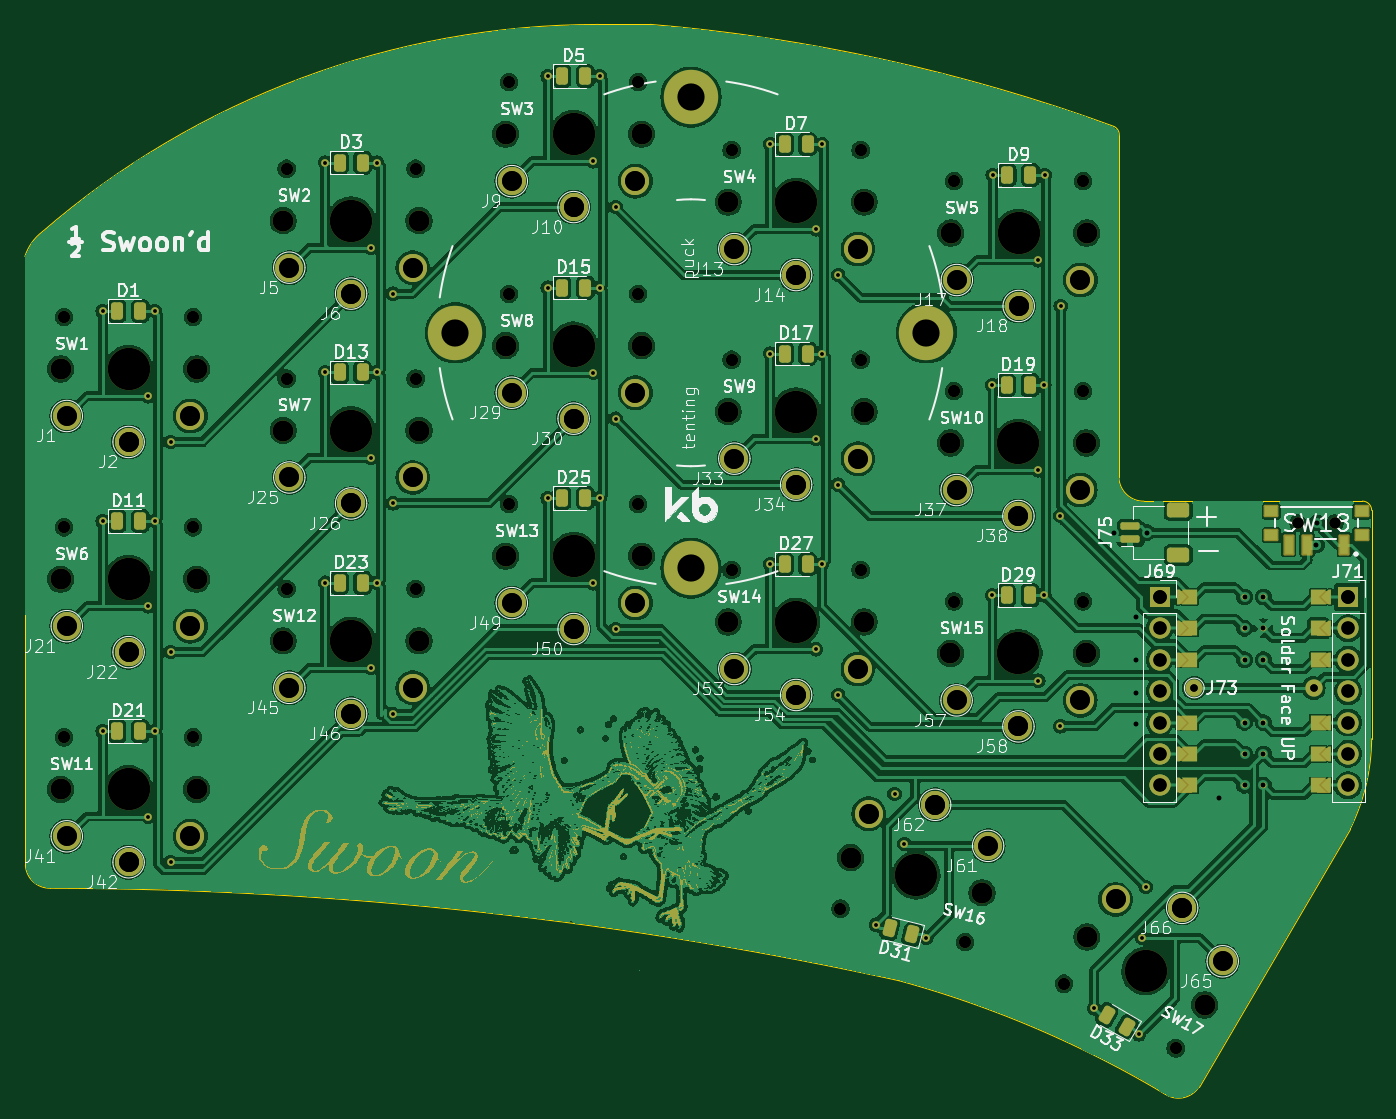
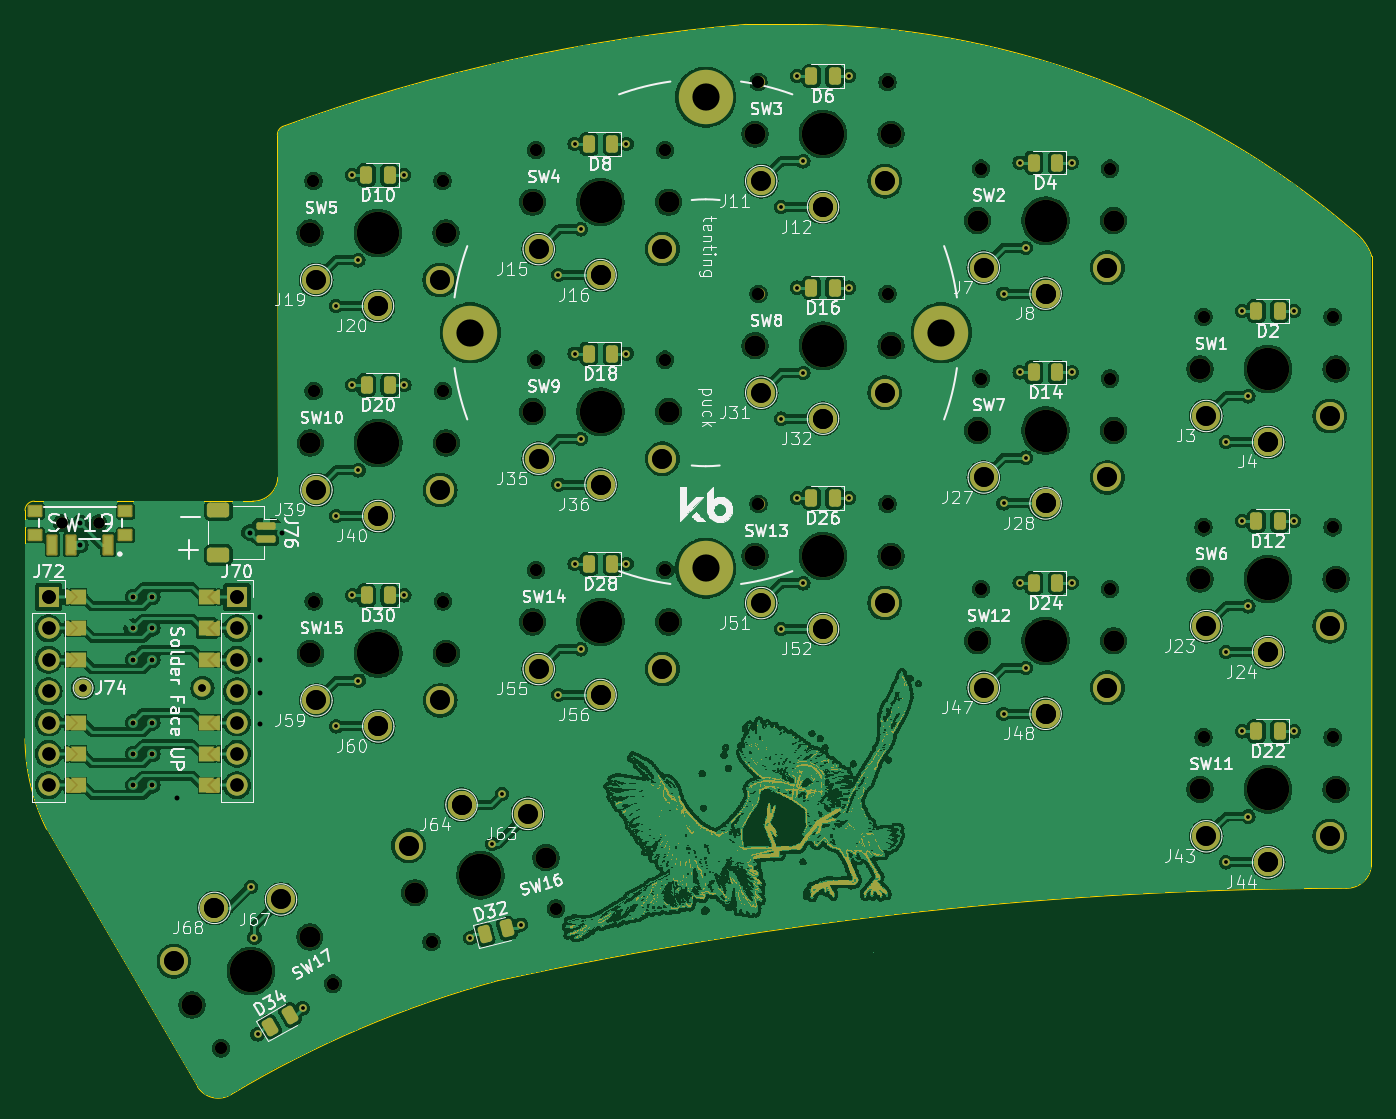
Circuit board: 11 layer files. Board 109.0 x 86.5 mm.
- bottom_copper: swoon-CuBottom.gbr (1925054 bytes)
- top_copper: swoon-CuTop.gbr (1913142 bytes)
- outline: swoon-EdgeCuts.gbr (1786 bytes)
- bottom_mask: swoon-MaskBottom.gbr (564015 bytes)
- top_mask: swoon-MaskTop.gbr (577938 bytes)
- drill: swoon-NPTH.drl (1904 bytes)
- drill: swoon-PTH.drl (4799 bytes)
- paste: swoon-PasteBottom.gbr (3164 bytes)
- paste: swoon-PasteTop.gbr (3153 bytes)
- bottom_silk: swoon-SilkBottom.gbr (712773 bytes)
- top_silk: swoon-SilkTop.gbr (726233 bytes)

=== bottom_copper: swoon-CuBottom.gbr (1925054 bytes, source omitted) ===
=== top_copper: swoon-CuTop.gbr (1913142 bytes, source omitted) ===
=== outline: swoon-EdgeCuts.gbr ===
%TF.GenerationSoftware,KiCad,Pcbnew,8.0.4*%
%TF.CreationDate,2024-08-21T07:41:27-07:00*%
%TF.ProjectId,swoon,73776f6f-6e2e-46b6-9963-61645f706362,rev?*%
%TF.SameCoordinates,Original*%
%TF.FileFunction,Profile,NP*%
%FSLAX46Y46*%
G04 Gerber Fmt 4.6, Leading zero omitted, Abs format (unit mm)*
G04 Created by KiCad (PCBNEW 8.0.4) date 2024-08-21 07:41:27*
%MOMM*%
%LPD*%
G01*
G04 APERTURE LIST*
%TA.AperFunction,Profile*%
%ADD10C,0.050000*%
%TD*%
G04 APERTURE END LIST*
D10*
X200504304Y-86239736D02*
G75*
G02*
X201254264Y-86989736I-4J-749964D01*
G01*
X92309055Y-66449702D02*
X92349254Y-115718024D01*
X180406290Y-55929889D02*
G75*
G02*
X180841035Y-56610419I-315390J-680611D01*
G01*
X163028134Y-125034946D02*
G75*
G02*
X184557000Y-134221000I-22787134J-83226054D01*
G01*
X92309055Y-66449702D02*
G75*
G02*
X93736000Y-64436000I3871945J-1231298D01*
G01*
X182839000Y-86244264D02*
G75*
G02*
X180804053Y-84313344I-35000J2000864D01*
G01*
X142910777Y-47673679D02*
G75*
G02*
X180406295Y-55929875I-11947277J-143529621D01*
G01*
X187289000Y-133622265D02*
G75*
G02*
X184557000Y-134221000I-1662000J1051265D01*
G01*
X94387000Y-117554119D02*
G75*
G02*
X163028136Y-125034939I-578000J-323956281D01*
G01*
X94387000Y-117554119D02*
G75*
G02*
X92349192Y-115718029I-59800J1982519D01*
G01*
X201254304Y-86989736D02*
X201254000Y-91957000D01*
X180803999Y-84313346D02*
X180841045Y-56610419D01*
X182839000Y-86244264D02*
X200504304Y-86239736D01*
X93736000Y-64436000D02*
G75*
G02*
X138709389Y-47679139I44973390J-51973140D01*
G01*
X199507304Y-112785000D02*
X187289000Y-133622265D01*
X201254000Y-105460850D02*
G75*
G02*
X199507298Y-112784997I-16773800J129950D01*
G01*
X142910777Y-47673679D02*
X138709389Y-47679139D01*
X201254000Y-91957000D02*
X201266000Y-99323000D01*
X201266000Y-99323000D02*
X201254000Y-105460850D01*
M02*

=== bottom_mask: swoon-MaskBottom.gbr (564015 bytes, source omitted) ===
=== top_mask: swoon-MaskTop.gbr (577938 bytes, source omitted) ===
=== drill: swoon-NPTH.drl ===
M48
; DRILL file {KiCad 8.0.4} date 2024-08-21T07:41:27-0700
; FORMAT={-:-/ absolute / inch / decimal}
; #@! TF.CreationDate,2024-08-21T07:41:27-07:00
; #@! TF.GenerationSoftware,Kicad,Pcbnew,8.0.4
; #@! TF.FileFunction,NonPlated,1,2,NPTH
FMAT,2
INCH
; #@! TA.AperFunction,NonPlated,NPTH,ComponentDrill
T1C0.0354
; #@! TA.AperFunction,NonPlated,NPTH,ComponentDrill
T2C0.0394
; #@! TA.AperFunction,NonPlated,NPTH,ComponentDrill
T3C0.0669
; #@! TA.AperFunction,NonPlated,NPTH,ComponentDrill
T4C0.1350
%
G90
G05
T1
X7.6884Y-3.4654
X7.6884Y-3.4654
X7.8065Y-3.4654
X7.8065Y-3.4654
T2
X3.759Y-2.8092
X3.759Y-3.4785
X3.759Y-4.1478
X4.17Y-2.8092
X4.17Y-3.4785
X4.17Y-4.1478
X4.4677Y-2.3367
X4.4677Y-3.005
X4.4677Y-3.675
X4.8787Y-2.3367
X4.8787Y-3.005
X4.8787Y-3.675
X5.1763Y-2.0611
X5.1763Y-2.735
X5.1763Y-3.405
X5.5874Y-2.0611
X5.5874Y-2.735
X5.5874Y-3.405
X5.885Y-2.2777
X5.885Y-2.945
X5.885Y-3.615
X6.2317Y-4.6933
X6.296Y-2.2777
X6.296Y-2.945
X6.296Y-3.615
X6.5929Y-3.045
X6.5929Y-3.715
X6.5937Y-2.3761
X6.6287Y-4.7996
X6.9431Y-4.9323
X7.0039Y-3.045
X7.0039Y-3.715
X7.0047Y-2.3761
X7.299Y-5.1378
T3
X3.748Y-2.9745
X3.748Y-3.6438
X3.748Y-4.3131
X4.1811Y-2.9745
X4.1811Y-3.6438
X4.1811Y-4.3131
X4.4567Y-2.5021
X4.4567Y-3.1704
X4.4567Y-3.8404
X4.8897Y-2.5021
X4.8897Y-3.1704
X4.8897Y-3.8404
X5.1653Y-2.2265
X5.1653Y-2.9004
X5.1653Y-3.5704
X5.5984Y-2.2265
X5.5984Y-2.9004
X5.5984Y-3.5704
X5.874Y-2.443
X5.874Y-3.1104
X5.874Y-3.7804
X6.2639Y-4.5307
X6.307Y-2.443
X6.307Y-3.1104
X6.307Y-3.7804
X6.5819Y-3.2104
X6.5819Y-3.8804
X6.5826Y-2.5415
X6.6822Y-4.6428
X7.0149Y-3.2104
X7.0149Y-3.8804
X7.0157Y-2.5415
X7.0162Y-4.7836
X7.3913Y-5.0001
T4
X3.9645Y-2.9745
X3.9645Y-3.6438
X3.9645Y-4.3131
X4.6732Y-2.5021
X4.6732Y-3.1704
X4.6732Y-3.8404
X5.3819Y-2.2265
X5.3819Y-2.9004
X5.3819Y-3.5704
X6.0905Y-2.443
X6.0905Y-3.1104
X6.0905Y-3.7804
X6.473Y-4.5867
X6.7984Y-3.2104
X6.7984Y-3.8804
X6.7992Y-2.5415
X7.2037Y-4.8919
M30

=== drill: swoon-PTH.drl ===
M48
; DRILL file {KiCad 8.0.4} date 2024-08-21T07:41:27-0700
; FORMAT={-:-/ absolute / inch / decimal}
; #@! TF.CreationDate,2024-08-21T07:41:27-07:00
; #@! TF.GenerationSoftware,Kicad,Pcbnew,8.0.4
; #@! TF.FileFunction,Plated,1,2,PTH
FMAT,2
INCH
; #@! TA.AperFunction,Plated,PTH,ComponentDrill
T1C0.0122
; #@! TA.AperFunction,Plated,PTH,ViaDrill
T2C0.0157
; #@! TA.AperFunction,Plated,PTH,ComponentDrill
T3C0.0157
; #@! TA.AperFunction,Plated,PTH,ComponentDrill
T4C0.0236
; #@! TA.AperFunction,Plated,PTH,ComponentDrill
T5C0.0394
; #@! TA.AperFunction,Plated,PTH,ComponentDrill
T6C0.0433
; #@! TA.AperFunction,Plated,PTH,ComponentDrill
T7C0.0630
; #@! TA.AperFunction,Plated,PTH,ComponentDrill
T8C0.0866
%
G90
G05
T1
X3.8819Y-2.7895
X3.8819Y-3.4588
X3.8819Y-4.1281
X4.0275Y-3.0611
X4.0275Y-3.7304
X4.0275Y-4.3997
X4.0472Y-2.7895
X4.0472Y-3.4588
X4.0472Y-4.1281
X4.0984Y-3.2068
X4.0984Y-3.8761
X4.0984Y-4.5454
X4.5905Y-2.317
X4.5905Y-2.9853
X4.5905Y-3.6553
X4.7362Y-2.5887
X4.7362Y-3.257
X4.7362Y-3.927
X4.7559Y-2.317
X4.7559Y-2.9853
X4.7559Y-3.6553
X4.807Y-2.7344
X4.807Y-3.4026
X4.807Y-4.0726
X5.2992Y-2.0415
X5.2992Y-2.7153
X5.2992Y-3.3853
X5.4448Y-2.3131
X5.4448Y-2.987
X5.4448Y-3.657
X5.4645Y-2.0415
X5.4645Y-2.7153
X5.4645Y-3.3853
X5.5157Y-2.4588
X5.5157Y-3.1326
X5.5157Y-3.8026
X6.0078Y-2.258
X6.0078Y-2.9253
X6.0078Y-3.5953
X6.1535Y-2.5296
X6.1535Y-3.197
X6.1535Y-3.867
X6.1732Y-2.258
X6.1732Y-2.9253
X6.1732Y-3.5953
X6.2244Y-2.6753
X6.2244Y-3.3426
X6.2244Y-4.0126
X6.3453Y-4.7441
X6.4039Y-4.3277
X6.4346Y-4.4868
X6.505Y-4.7869
X6.7157Y-3.0253
X6.7157Y-3.6953
X6.7165Y-2.3564
X6.8614Y-3.297
X6.8614Y-3.967
X6.8622Y-2.6281
X6.8811Y-3.0253
X6.8811Y-3.6953
X6.8819Y-2.3564
X6.9322Y-3.4426
X6.9322Y-4.1126
X6.933Y-2.7737
X7.0396Y-5.0108
X7.1828Y-5.0934
X7.1925Y-4.7853
X7.204Y-4.6238
T2
X7.1034Y-3.4954
X7.1734Y-3.7654
X7.1734Y-3.9004
X7.1734Y-4.0054
X7.1734Y-4.1054
X7.2084Y-3.4954
X7.4384Y-4.3404
X7.7475Y-3.5354
X7.7484Y-3.4654
T3
X7.5184Y-3.7004
X7.5184Y-3.8004
X7.5184Y-3.9004
X7.5184Y-4.1004
X7.5184Y-4.2004
X7.5184Y-4.3004
X7.5784Y-3.7004
X7.5784Y-3.8004
X7.5784Y-3.9004
X7.5784Y-4.1004
X7.5784Y-4.2004
X7.5784Y-4.3004
T4
X7.3584Y-3.9904
X7.3584Y-3.9904
X7.7384Y-3.9904
X7.7384Y-3.9904
T5
X7.2484Y-3.7004
X7.2484Y-3.7004
X7.2484Y-3.8004
X7.2484Y-3.8004
X7.2484Y-3.9004
X7.2484Y-3.9004
X7.2484Y-4.0004
X7.2484Y-4.0004
X7.2484Y-4.1004
X7.2484Y-4.1004
X7.2484Y-4.2004
X7.2484Y-4.2004
X7.2484Y-4.3004
X7.2484Y-4.3004
X7.8484Y-3.7004
X7.8484Y-3.7004
X7.8484Y-3.8004
X7.8484Y-3.8004
X7.8484Y-3.9004
X7.8484Y-3.9004
X7.8484Y-4.0004
X7.8484Y-4.0004
X7.8484Y-4.1004
X7.8484Y-4.1004
X7.8484Y-4.2004
X7.8484Y-4.2004
X7.8484Y-4.3004
X7.8484Y-4.3004
T6
X7.2484Y-3.7004
X7.2484Y-3.7004
X7.2484Y-3.8004
X7.2484Y-3.9004
X7.2484Y-4.0004
X7.2484Y-4.1004
X7.2484Y-4.2004
X7.2484Y-4.3004
X7.8484Y-3.7004
X7.8484Y-3.7004
X7.8484Y-3.8004
X7.8484Y-3.9004
X7.8484Y-4.0004
X7.8484Y-4.1004
X7.8484Y-4.2004
X7.8484Y-4.3004
T7
X3.7677Y-3.1241
X3.7677Y-3.1241
X3.7677Y-3.7934
X3.7677Y-3.7934
X3.7677Y-4.4627
X3.7677Y-4.4627
X3.9645Y-3.2068
X3.9645Y-3.2068
X3.9645Y-3.2068
X3.9645Y-3.8761
X3.9645Y-3.8761
X3.9645Y-3.8761
X3.9645Y-4.5454
X3.9645Y-4.5454
X3.9645Y-4.5454
X4.1614Y-3.1241
X4.1614Y-3.1241
X4.1614Y-3.7934
X4.1614Y-3.7934
X4.1614Y-4.4627
X4.1614Y-4.4627
X4.4763Y-2.6517
X4.4763Y-2.6517
X4.4763Y-3.32
X4.4763Y-3.32
X4.4763Y-3.99
X4.4763Y-3.99
X4.6732Y-2.7344
X4.6732Y-2.7344
X4.6732Y-2.7344
X4.6732Y-3.4026
X4.6732Y-3.4026
X4.6732Y-3.4026
X4.6732Y-4.0726
X4.6732Y-4.0726
X4.6732Y-4.0726
X4.87Y-2.6517
X4.87Y-2.6517
X4.87Y-3.32
X4.87Y-3.32
X4.87Y-3.99
X4.87Y-3.99
X5.185Y-2.3761
X5.185Y-2.3761
X5.185Y-3.05
X5.185Y-3.05
X5.185Y-3.72
X5.185Y-3.72
X5.3819Y-2.4588
X5.3819Y-2.4588
X5.3819Y-2.4588
X5.3819Y-3.1326
X5.3819Y-3.1326
X5.3819Y-3.1326
X5.3819Y-3.8026
X5.3819Y-3.8026
X5.3819Y-3.8026
X5.5787Y-2.3761
X5.5787Y-2.3761
X5.5787Y-3.05
X5.5787Y-3.05
X5.5787Y-3.72
X5.5787Y-3.72
X5.8937Y-2.5926
X5.8937Y-2.5926
X5.8937Y-3.26
X5.8937Y-3.26
X5.8937Y-3.93
X5.8937Y-3.93
X6.0905Y-2.6753
X6.0905Y-2.6753
X6.0905Y-2.6753
X6.0905Y-3.3426
X6.0905Y-3.3426
X6.0905Y-3.3426
X6.0905Y-4.0126
X6.0905Y-4.0126
X6.0905Y-4.0126
X6.2874Y-2.5926
X6.2874Y-2.5926
X6.2874Y-3.26
X6.2874Y-3.26
X6.2874Y-3.93
X6.2874Y-3.93
X6.3216Y-4.3913
X6.3216Y-4.3913
X6.5332Y-4.3624
X6.5332Y-4.3624
X6.5332Y-4.3624
X6.6015Y-3.36
X6.6015Y-3.36
X6.6015Y-4.03
X6.6015Y-4.03
X6.6023Y-2.6911
X6.6023Y-2.6911
X6.7019Y-4.4932
X6.7019Y-4.4932
X6.7984Y-3.4426
X6.7984Y-3.4426
X6.7984Y-3.4426
X6.7984Y-4.1126
X6.7984Y-4.1126
X6.7984Y-4.1126
X6.7992Y-2.7737
X6.7992Y-2.7737
X6.7992Y-2.7737
X6.9952Y-3.36
X6.9952Y-3.36
X6.9952Y-4.03
X6.9952Y-4.03
X6.996Y-2.6911
X6.996Y-2.6911
X7.1081Y-4.6639
X7.1081Y-4.6639
X7.3199Y-4.6907
X7.3199Y-4.6907
X7.3199Y-4.6907
X7.449Y-4.8607
X7.449Y-4.8607
T8
X5.0055Y-2.8591
X5.7555Y-2.1091
X5.7555Y-3.6091
X6.5055Y-2.8591
M30

=== paste: swoon-PasteBottom.gbr (3164 bytes, source withheld) ===
=== paste: swoon-PasteTop.gbr (3153 bytes, source withheld) ===
=== bottom_silk: swoon-SilkBottom.gbr (712773 bytes, source omitted) ===
=== top_silk: swoon-SilkTop.gbr (726233 bytes, source omitted) ===
